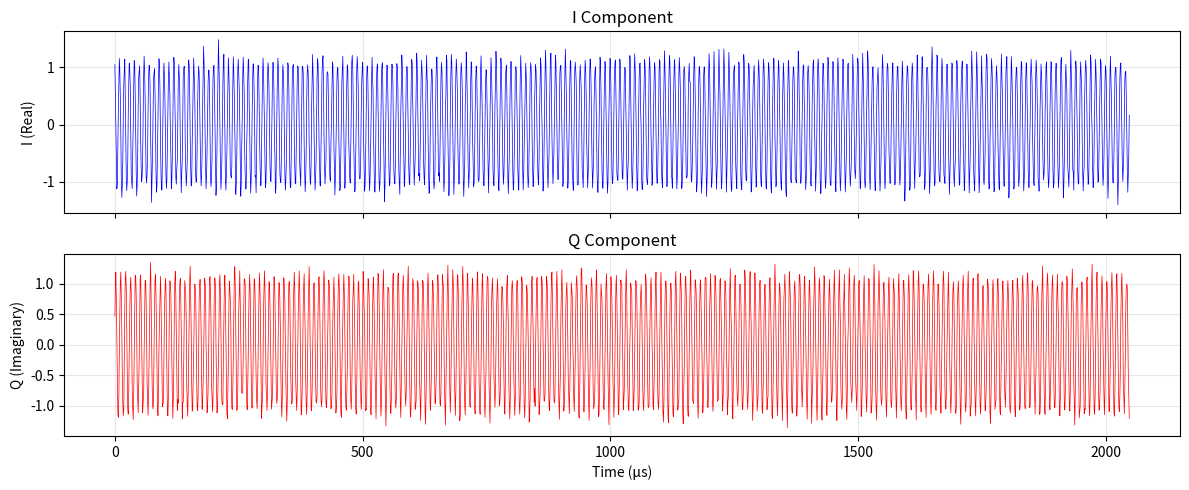
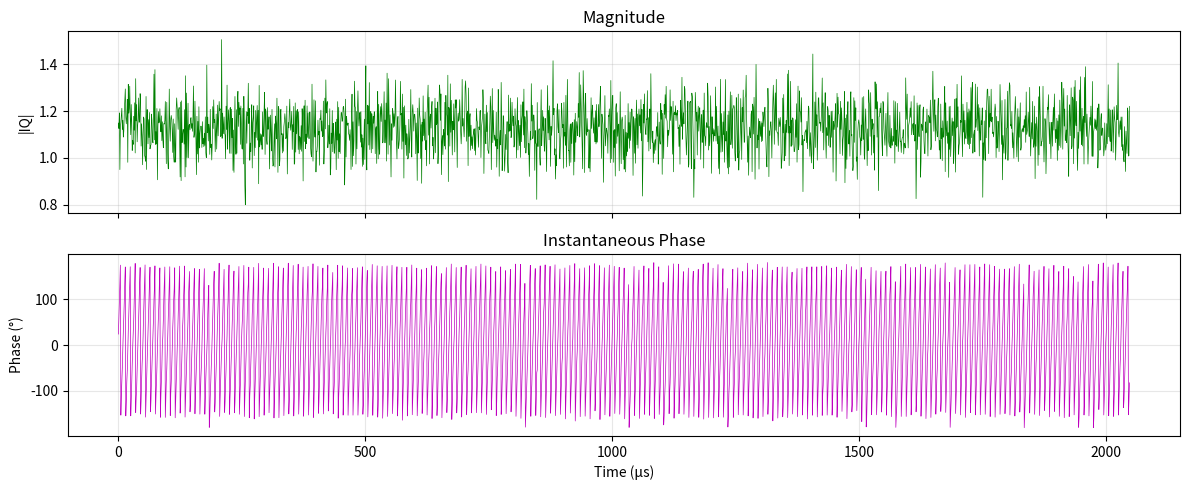
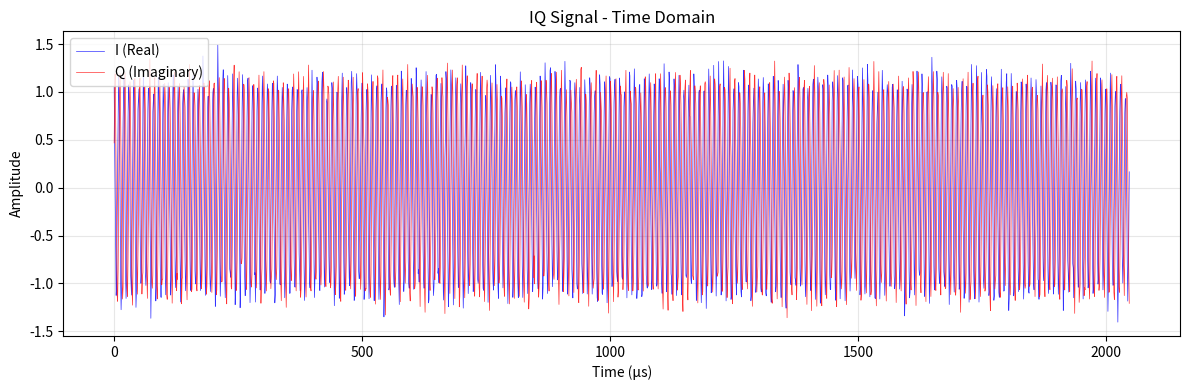

Recreate these plots in Python, in order.
import numpy as np
import matplotlib.pyplot as plt

np.random.seed(42)
n_samples = 2048
sample_rate = 1e6  # 1 MHz
t = np.arange(n_samples) / sample_rate  # time in seconds

# Synthetic IQ: single tone + noise
freq_offset = 100e3  # 100 kHz tone
iq = (1.0 + 0.5j) * np.exp(2j * np.pi * freq_offset * t) + 0.1 * (np.random.randn(n_samples) + 1j * np.random.randn(n_samples))

print(f"IQ shape: {iq.shape}, dtype: {iq.dtype}")
print(f"Duration: {t[-1]*1e6:.1f} us")

fig, (ax1, ax2) = plt.subplots(2, 1, figsize=(12, 5), sharex=True)

ax1.plot(t * 1e6, iq.real, 'b-', linewidth=0.5)
ax1.set_ylabel('I (Real)')
ax1.set_title('I Component')
ax1.grid(True, alpha=0.3)

ax2.plot(t * 1e6, iq.imag, 'r-', linewidth=0.5)
ax2.set_ylabel('Q (Imaginary)')
ax2.set_xlabel('Time (\u03bcs)')
ax2.set_title('Q Component')
ax2.grid(True, alpha=0.3)

plt.tight_layout()
plt.show()

magnitude = np.abs(iq)
phase = np.angle(iq, deg=True)

fig, (ax1, ax2) = plt.subplots(2, 1, figsize=(12, 5), sharex=True)

ax1.plot(t * 1e6, magnitude, 'g-', linewidth=0.5)
ax1.set_ylabel('|IQ|')
ax1.set_title('Magnitude')
ax1.grid(True, alpha=0.3)

ax2.plot(t * 1e6, phase, 'm-', linewidth=0.5)
ax2.set_ylabel('Phase (\u00b0)')
ax2.set_xlabel('Time (\u03bcs)')
ax2.set_title('Instantaneous Phase')
ax2.grid(True, alpha=0.3)

plt.tight_layout()
plt.show()

plt.figure(figsize=(12, 4))
plt.plot(t * 1e6, iq.real, 'b-', linewidth=0.5, label='I (Real)', alpha=0.8)
plt.plot(t * 1e6, iq.imag, 'r-', linewidth=0.5, label='Q (Imaginary)', alpha=0.8)
plt.xlabel('Time (\u03bcs)')
plt.ylabel('Amplitude')
plt.title('IQ Signal - Time Domain')
plt.legend()
plt.grid(True, alpha=0.3)
plt.tight_layout()
plt.show()

print(f"Sample rate: {sample_rate/1e6:.1f} MHz")
print(f"Sample period: {1/sample_rate*1e9:.1f} ns")
print(f"Number of samples: {n_samples}")
print(f"Total duration: {n_samples/sample_rate*1e6:.1f} us")
print(f"Time step: {t[1]-t[0]:.2e} s")

# YOUR CODE HERE
pass
